Photos from the image-classification dataset "split" in the GitHub repository Akshat-Aggarwal-200/Plant-Disease-Detection. Its 4 classes are: apple apple scab, apple black rot, apple cedar apple rust, apple healthy.

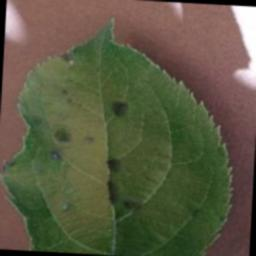
Label: apple apple scab

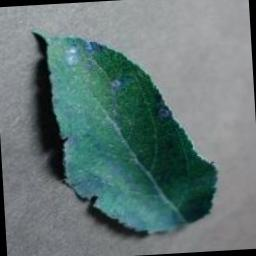
Label: apple cedar apple rust

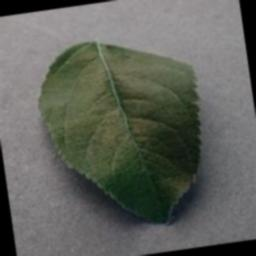
Label: apple healthy

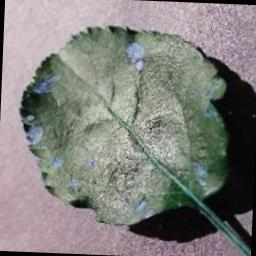
Label: apple black rot

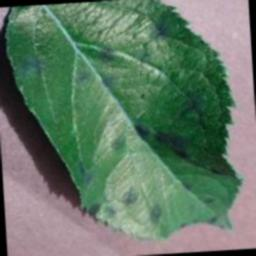
Label: apple apple scab

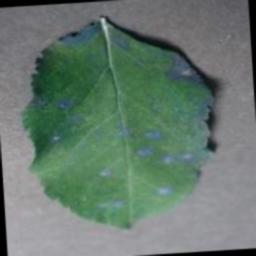
Label: apple cedar apple rust
